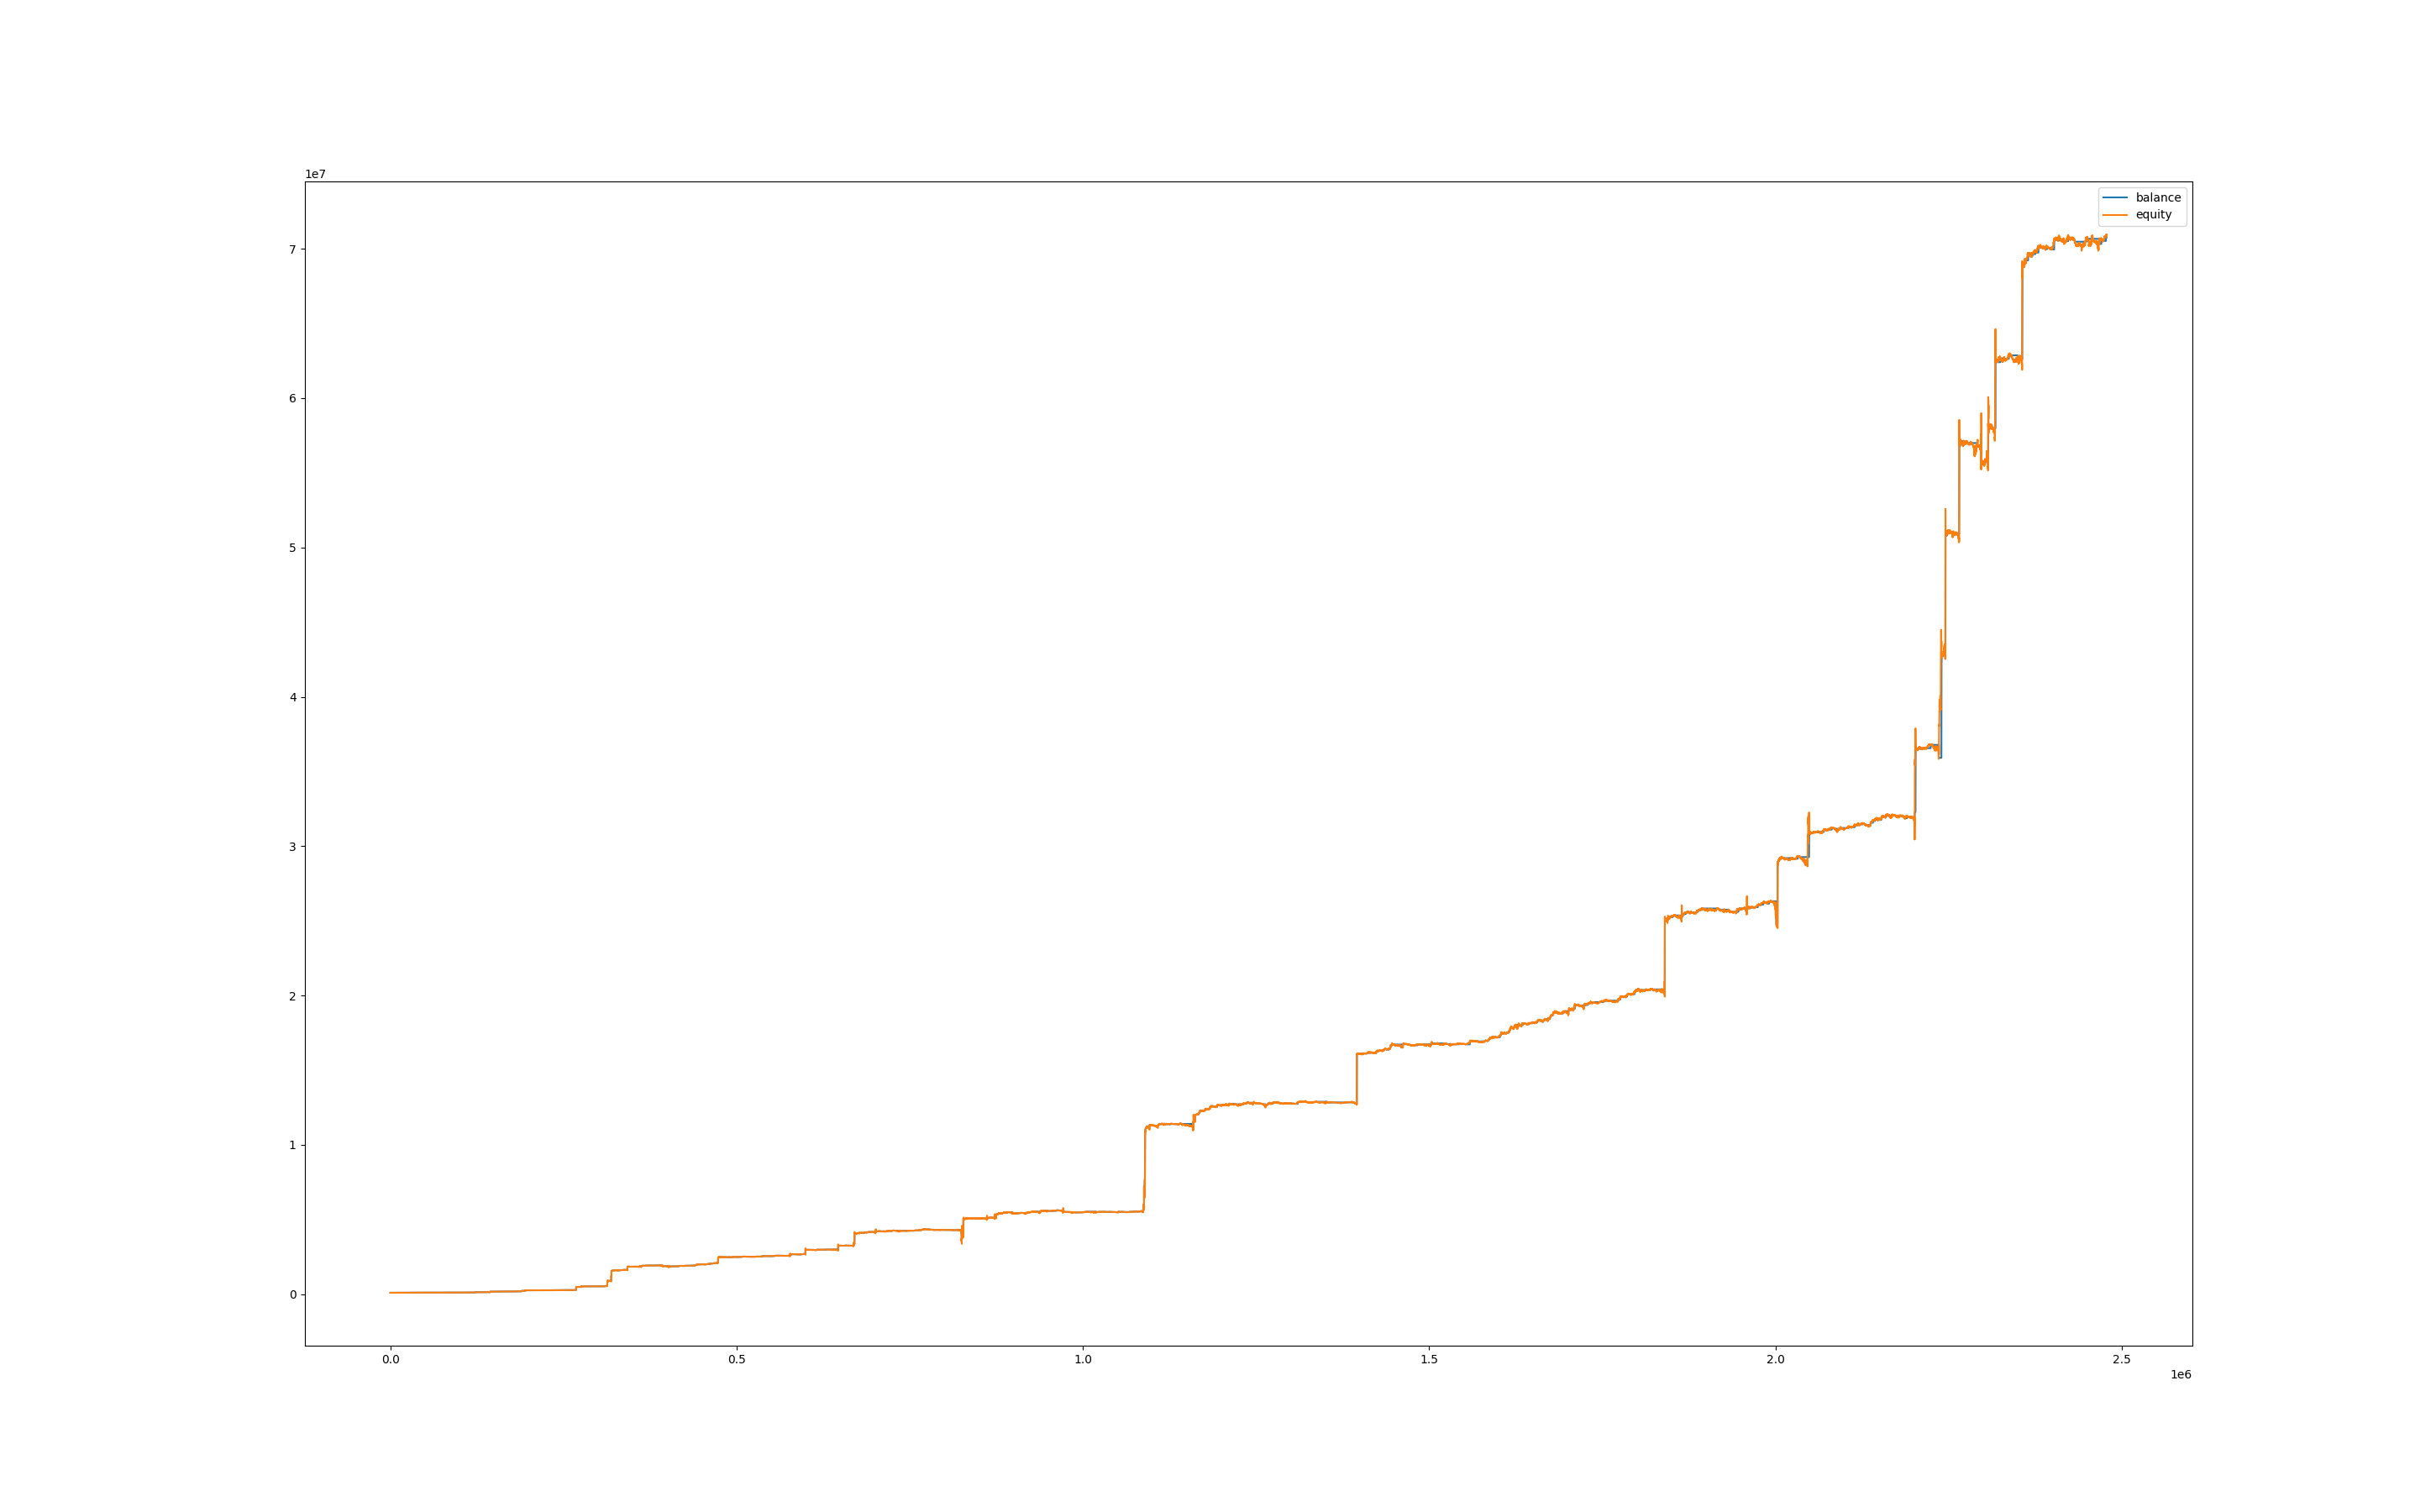

The table this chart was drawn from, first rows:
, balance, equity, balance_btc, equity_btc
0, 99999, 100000, 0.0, 0.0
60, 99999, 100060, 0.0, 60.91
120, 99999, 100021, 0.0, 22.25
180, 99999, 99996, 0.0, -3.24
240, 99901, 99942, 0.0, -57.02
300, 99901, 99932, 0.0, 30.76
360, 99901, 99954, 0.0, 52.74
420, 99901, 99954, 0.0, 53.18
480, 99901, 99940, 0.0, 39.11
540, 99901, 99966, 0.0, 65.48
600, 99901, 99926, 0.0, 25.27
660, 99901, 99861, 0.0, -40.21
720, 99790, 99792, 0.0, -109
780, 99790, 99881, 0.0, 91.47
840, 99790, 99925, 0.0, 134.6
900, 99770, 99830, 0.0, 40.48
960, 99770, 99633, 0.0, -136.8
1020, 99770, 99639, 0.0, -130.3
1080, 99770, 99633, 0.0, -136.2
1140, 99770, 99652, 0.0, -117.1
1200, 99770, 99641, 0.0, -128.5
1260, 99770, 99699, 0.0, -70.32
1320, 99770, 99677, 0.0, -92.57
1380, 99770, 99702, 0.0, -67.63
1440, 99770, 99766, 0.0, -3.595
1500, 99770, 99663, 0.0, -106.3
1560, 99770, 99643, 0.0, -126.3
1620, 99770, 99606, 0.0, -164
1680, 99770, 99642, 0.0, -127.6
1740, 99770, 99647, 0.0, -122.7
1800, 99770, 99662, 0.0, -107.4
1860, 99770, 99708, 0.0, -61.11
1920, 99770, 99804, 0.0, 34.6
1980, 99669, 99699, 0.0, -70.55
2040, 99669, 99614, 0.0, -54.66
2100, 99669, 99637, 0.0, -31.79
2160, 99669, 99614, 0.0, -54.66
2220, 99669, 99687, 0.0, 18.07
2280, 99669, 99702, 0.0, 33.39
2340, 99669, 99686, 0.0, 17.61
2400, 99669, 99725, 0.0, 56.26
2460, 99669, 99644, 0.0, -24.47
2520, 99669, 99718, 0.0, 49.4
2580, 99669, 99716, 0.0, 47.34
2640, 99669, 99739, 0.0, 69.76
2700, 99669, 99737, 0.0, 68.61
2760, 99669, 99685, 0.0, 15.78
2820, 99669, 99677, 0.0, 8.233
2880, 99669, 99673, 0.0, 3.659
2940, 99669, 99608, 0.0, -60.38
3000, 99669, 99628, 0.0, -40.94
3060, 99574, 99619, 0.0, -49.4
3120, 99574, 99566, 0.0, -8.147
3180, 99574, 99415, 0.0, -159.4
3240, 99574, 99483, 0.0, -91.71
3300, 99574, 99428, 0.0, -146.2
3360, 99574, 99376, 0.0, -198.3
3420, 99574, 99421, 0.0, -153.2
3480, 99574, 99405, 0.0, -169.5
3540, 99574, 99443, 0.0, -131.7
... 41,243 more rows
